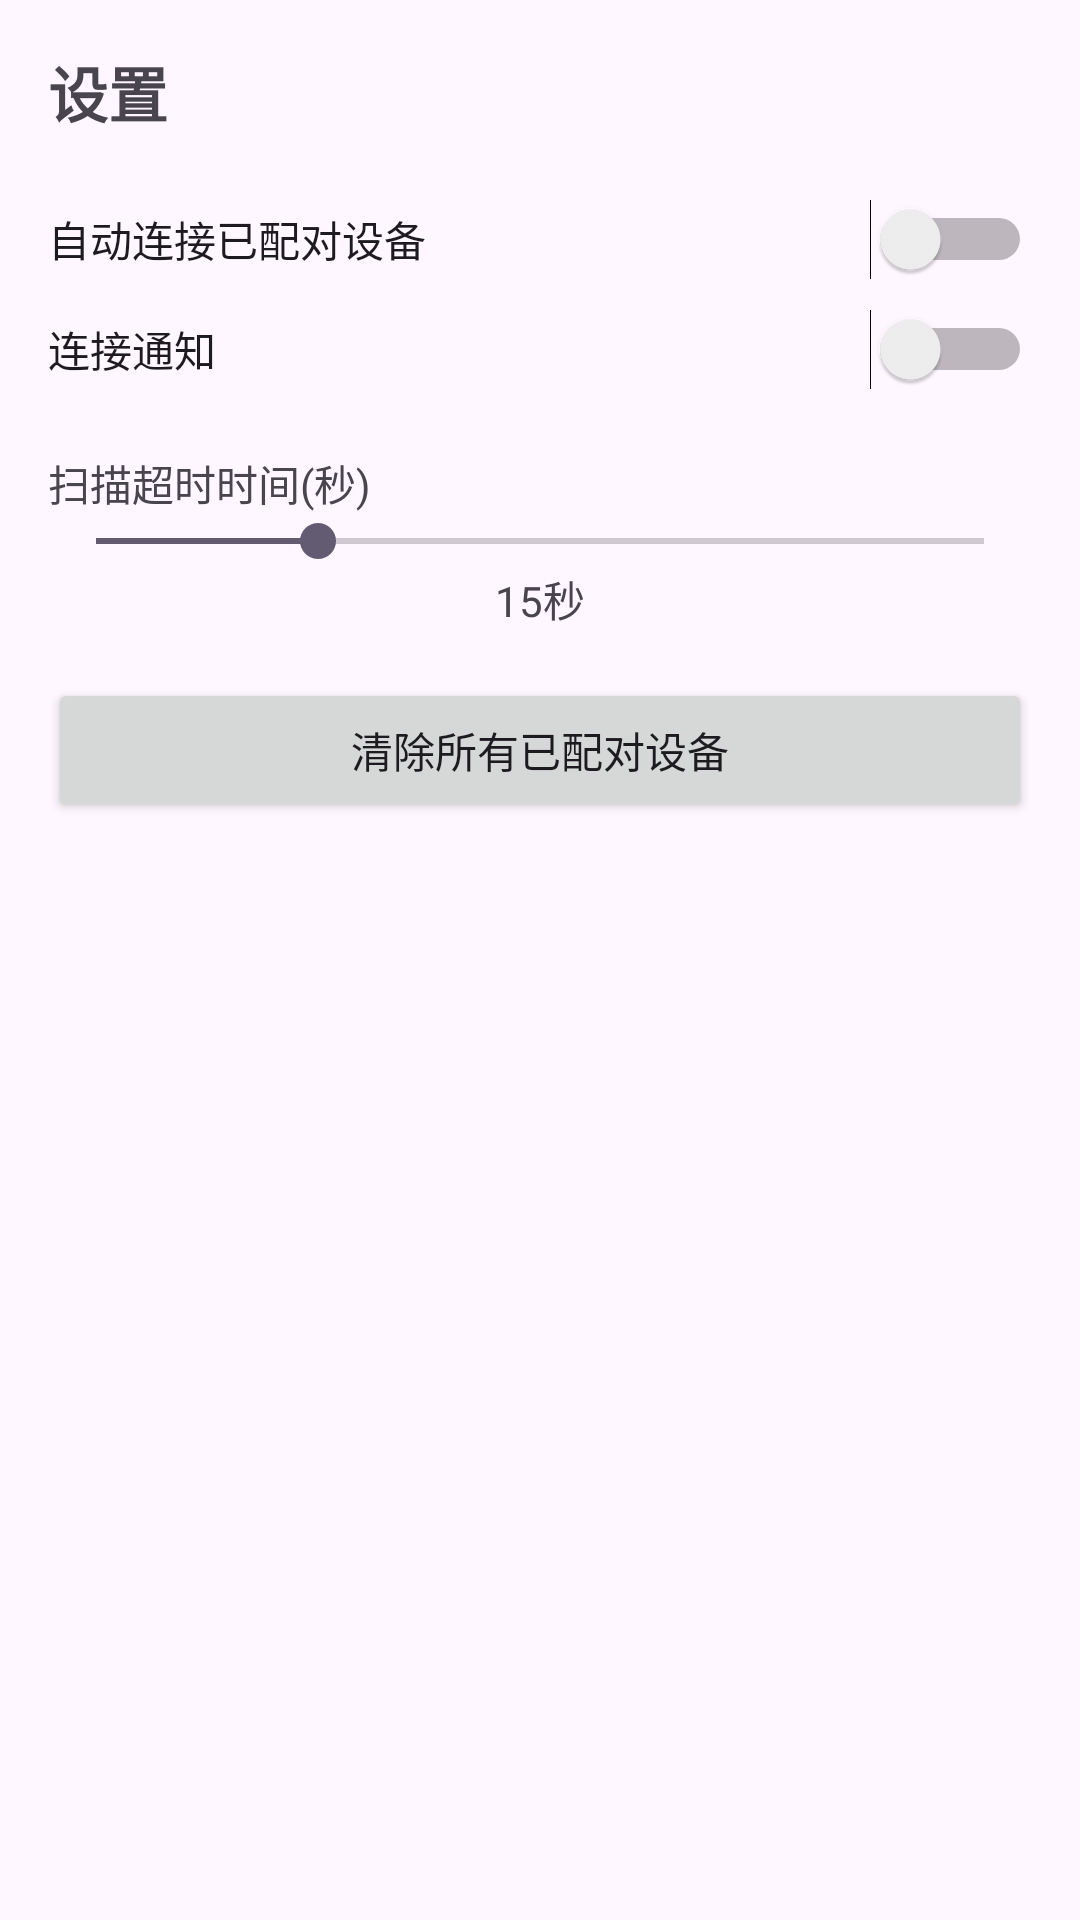

Reconstruct the res/layout file that produces this screen, plus the resources it refers to.
<!-- AndroidManifest.xml: application theme Theme.BTScannerAssistant -->
<!-- res/layout/fragment_settings.xml -->
<?xml version="1.0" encoding="utf-8"?>
<LinearLayout xmlns:android="http://schemas.android.com/apk/res/android"
    android:layout_width="match_parent"
    android:layout_height="match_parent"
    android:orientation="vertical"
    android:padding="16dp">

    <TextView
        android:layout_width="match_parent"
        android:layout_height="wrap_content"
        android:text="设置"
        android:textSize="20sp"
        android:textStyle="bold"
        android:layout_marginBottom="16dp"/>

    <Switch
        android:id="@+id/switch_auto_connect"
        android:layout_width="match_parent"
        android:layout_height="wrap_content"
        android:text="自动连接已配对设备"
        android:paddingVertical="8dp"/>

    <Switch
        android:id="@+id/switch_notifications"
        android:layout_width="match_parent"
        android:layout_height="wrap_content"
        android:text="连接通知"
        android:paddingVertical="8dp"/>

    <TextView
        android:layout_width="match_parent"
        android:layout_height="wrap_content"
        android:text="扫描超时时间(秒)"
        android:layout_marginTop="16dp"/>

    <SeekBar
        android:id="@+id/seekbar_timeout"
        android:layout_width="match_parent"
        android:layout_height="wrap_content"
        android:max="60"
        android:progress="15" />

    <TextView
        android:id="@+id/text_timeout_value"
        android:layout_width="wrap_content"
        android:layout_height="wrap_content"
        android:text="15秒"
        android:layout_gravity="center_horizontal" />

    <Button
        android:id="@+id/btn_clear_paired"
        android:layout_width="match_parent"
        android:layout_height="wrap_content"
        android:text="清除所有已配对设备"
        android:layout_marginTop="16dp" />

</LinearLayout>
<!-- resources referenced by this layout -->
<resources>
  <style name="Theme.BTScannerAssistant" parent="Base.Theme.BTScannerAssistant" />
  <style name="Base.Theme.BTScannerAssistant" parent="Theme.Material3.DayNight.NoActionBar">
          
          
          
      </style>
</resources>
